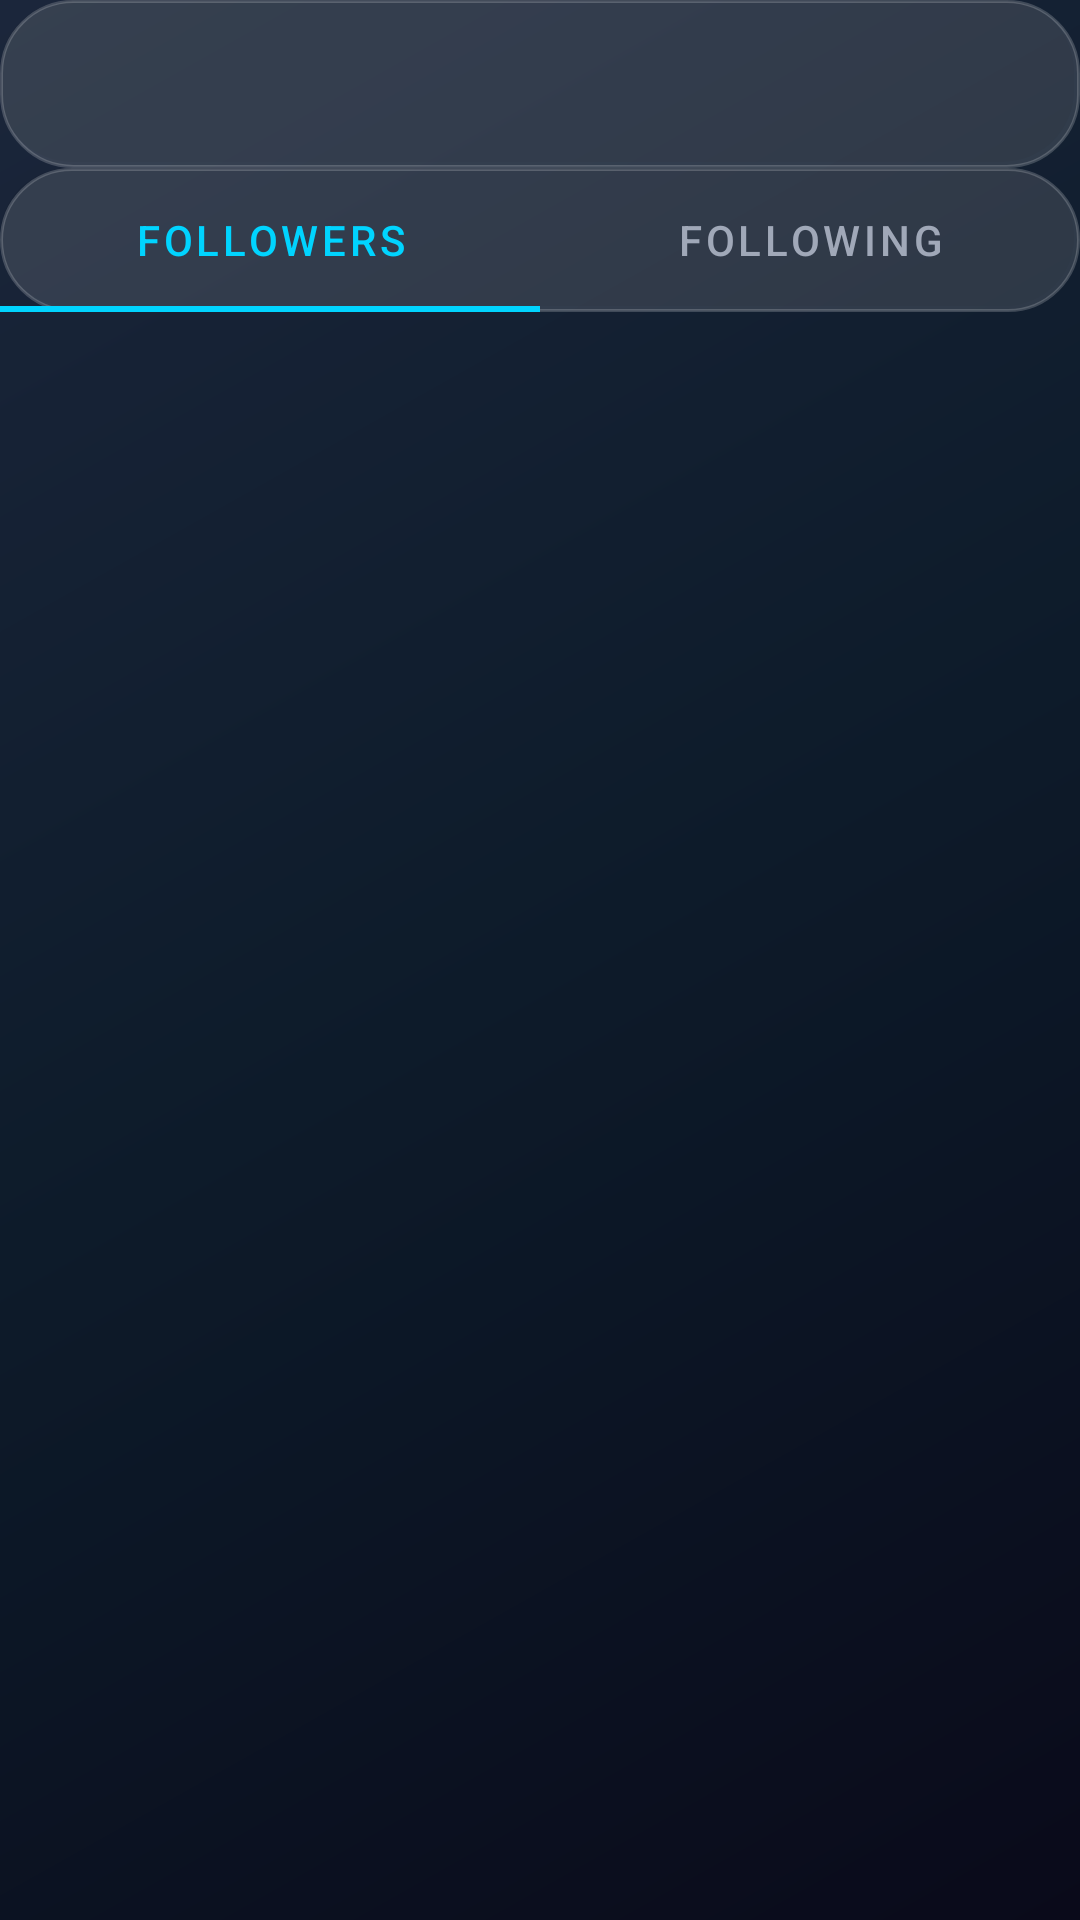

Produce the Android XML layout that renders to this screen, including the resource entries it uses.
<!-- AndroidManifest.xml: application theme Theme.MaterialComponents.DayNight.NoActionBar -->
<!-- res/layout/activity_follow_list.xml -->
<?xml version="1.0" encoding="utf-8"?>
<LinearLayout xmlns:android="http://schemas.android.com/apk/res/android"
    xmlns:app="http://schemas.android.com/apk/res-auto"
    android:layout_width="match_parent"
    android:layout_height="match_parent"
    android:orientation="vertical"
    android:background="@drawable/gradient_bg">

    
    <androidx.appcompat.widget.Toolbar
        android:id="@+id/toolbar"
        android:layout_width="match_parent"
        android:layout_height="?attr/actionBarSize"
        android:background="@drawable/card_glass"
        app:navigationIcon="@drawable/ic_arrow_back"
        app:titleTextColor="@color/text_primary_dark"/>

    
    <com.google.android.material.tabs.TabLayout
        android:id="@+id/tabLayout"
        android:layout_width="match_parent"
        android:layout_height="wrap_content"
        app:tabMode="fixed"
        app:tabGravity="fill"
        app:tabIndicatorColor="@color/primary"
        app:tabSelectedTextColor="@color/primary"
        app:tabTextColor="@color/text_secondary_dark"
        android:background="@drawable/card_glass">

        <com.google.android.material.tabs.TabItem
            android:layout_width="wrap_content"
            android:layout_height="wrap_content"
            android:text="Followers"/>

        <com.google.android.material.tabs.TabItem
            android:layout_width="wrap_content"
            android:layout_height="wrap_content"
            android:text="Following"/>

    </com.google.android.material.tabs.TabLayout>

    
    <androidx.recyclerview.widget.RecyclerView
        android:id="@+id/rvUsers"
        android:layout_width="match_parent"
        android:layout_height="0dp"
        android:layout_weight="1"
        android:padding="8dp"
        android:clipToPadding="false"/>

    
    <LinearLayout
        android:id="@+id/llEmptyState"
        android:layout_width="match_parent"
        android:layout_height="0dp"
        android:layout_weight="1"
        android:orientation="vertical"
        android:gravity="center"
        android:visibility="gone">

        <ImageView
            android:layout_width="80dp"
            android:layout_height="80dp"
            android:src="@android:drawable/ic_menu_myplaces"
            app:tint="@color/text_hint"/>

        <TextView
            android:id="@+id/tvEmptyMessage"
            android:layout_width="wrap_content"
            android:layout_height="wrap_content"
            android:text="No users found"
            android:textSize="16sp"
            android:textColor="@color/text_secondary_dark"
            android:layout_marginTop="16dp"/>

    </LinearLayout>

    
    <ProgressBar
        android:id="@+id/progressBar"
        android:layout_width="wrap_content"
        android:layout_height="wrap_content"
        android:layout_gravity="center"
        android:visibility="gone"/>

</LinearLayout>
<!-- resources referenced by this layout -->
<resources>
  <color name="primary">#00D4FF</color>
  <color name="text_hint">#6B7280</color>
  <color name="text_primary_dark">#FFFFFF</color>
  <color name="text_secondary_dark">#A0A8B8</color>
  <!-- drawable card_glass (drawable) -->
  <?xml version="1.0" encoding="utf-8"?>
  <layer-list xmlns:android="http://schemas.android.com/apk/res/android">
      
      <item android:bottom="2dp" android:right="2dp">
          <shape android:shape="rectangle">
              <solid android:color="#10000000"/>
              <corners android:radius="24dp"/>
          </shape>
      </item>
      
      
      <item>
          <shape android:shape="rectangle">
              <solid android:color="#20FFFFFF"/>
              <corners android:radius="24dp"/>
              <stroke
                  android:width="1dp"
                  android:color="#30FFFFFF"/>
          </shape>
      </item>
  </layer-list>
  <!-- drawable gradient_bg (drawable) -->
  <?xml version="1.0" encoding="utf-8"?>
  <shape xmlns:android="http://schemas.android.com/apk/res/android">
      <gradient
          android:type="linear"
          android:angle="135"
          android:startColor="#0A0A1A"
          android:centerColor="#0D1B2A"
          android:endColor="#1B263B"/>
  </shape>
</resources>
